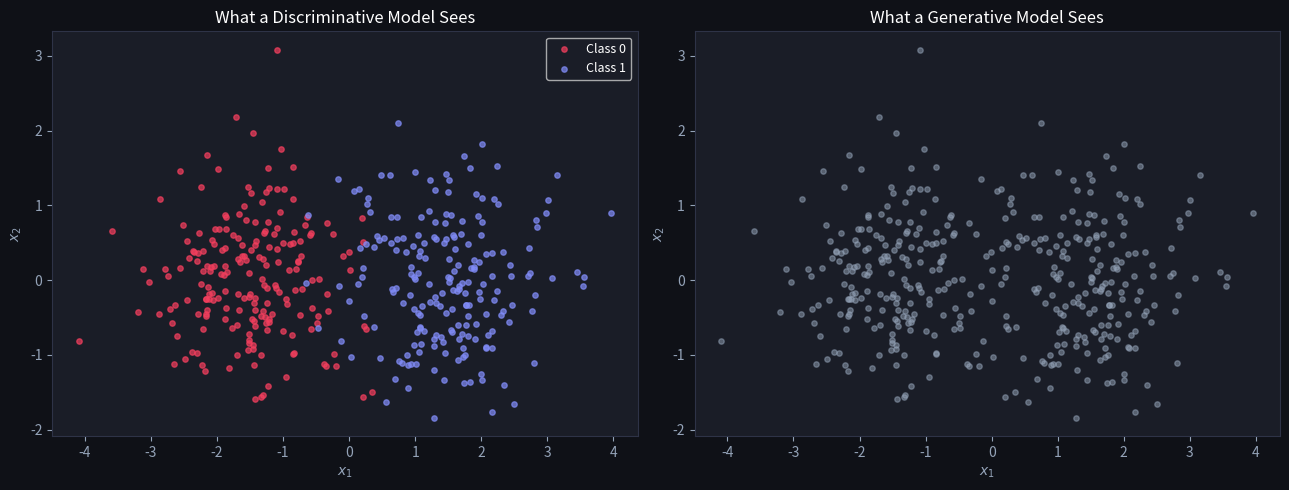
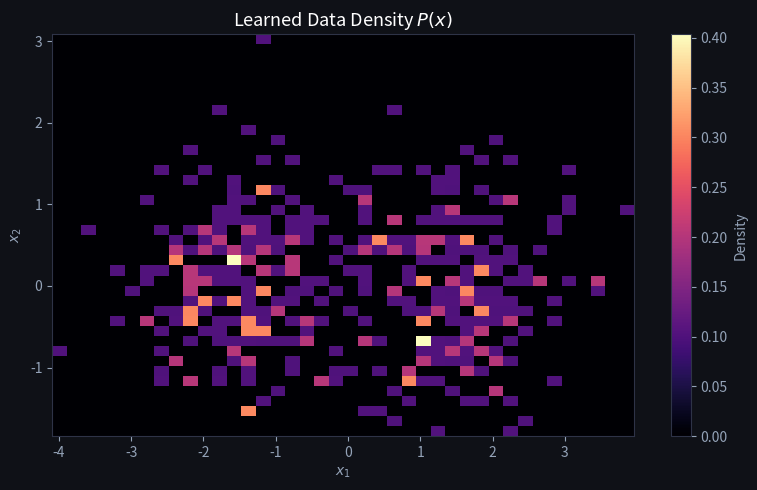
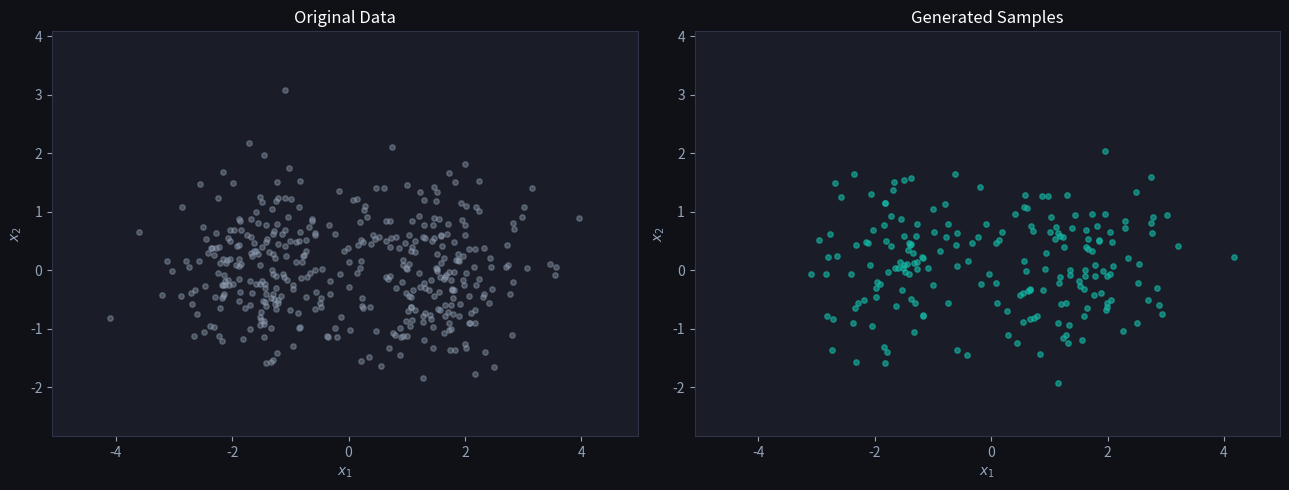
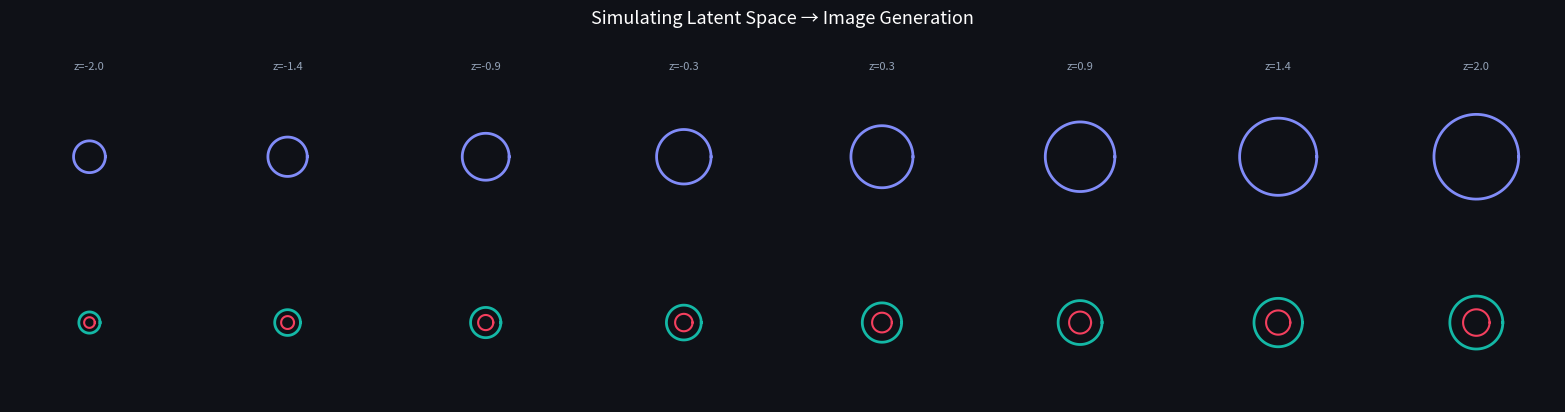
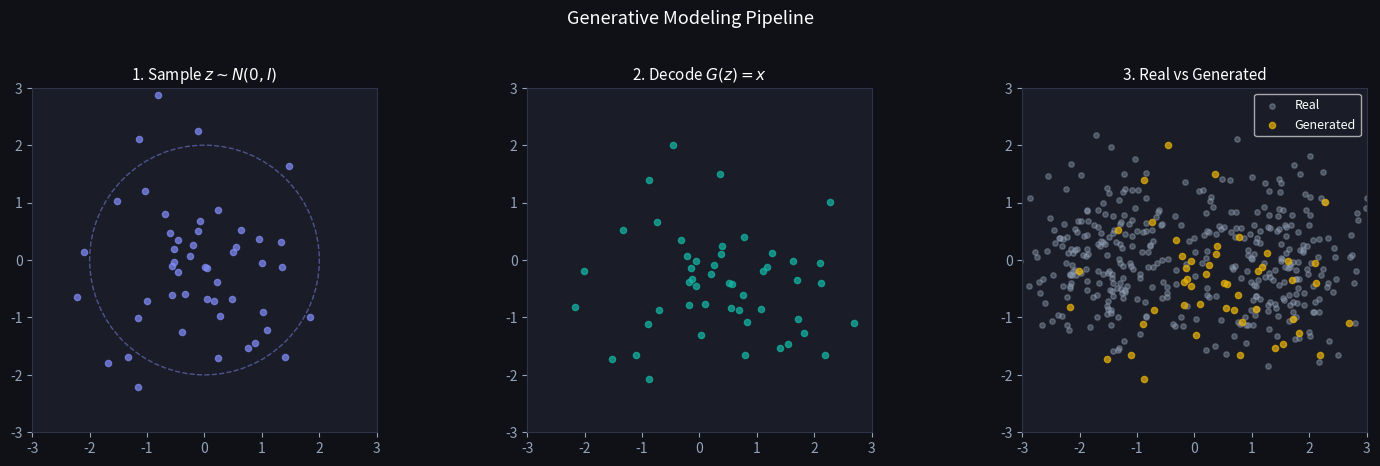

Write Python code to recreate these figures, in order.
import numpy as np
import matplotlib.pyplot as plt
from scipy.stats import norm

plt.rcParams['figure.facecolor'] = '#0f1117'
plt.rcParams['axes.facecolor'] = '#1a1d27'
plt.rcParams['text.color'] = 'white'
plt.rcParams['axes.labelcolor'] = '#94a3b8'
plt.rcParams['xtick.color'] = '#94a3b8'
plt.rcParams['ytick.color'] = '#94a3b8'
plt.rcParams['axes.edgecolor'] = '#2e3347'

np.random.seed(42)

# Two Gaussian clusters (class 0 and class 1)
n = 200
X_class0 = np.random.randn(n, 2) * 0.8 + np.array([-1.5, 0])
X_class1 = np.random.randn(n, 2) * 0.8 + np.array([1.5, 0])
X = np.vstack([X_class0, X_class1])
y = np.array([0] * n + [1] * n)

fig, axes = plt.subplots(1, 2, figsize=(13, 5))

# Left: data with labels
axes[0].scatter(X_class0[:, 0], X_class0[:, 1], c='#f43f5e', s=15, alpha=0.7, label='Class 0')
axes[0].scatter(X_class1[:, 0], X_class1[:, 1], c='#818cf8', s=15, alpha=0.7, label='Class 1')
axes[0].set_title('What a Discriminative Model Sees', color='white', fontsize=12)
axes[0].legend(fontsize=9)

# Right: just the data distribution
axes[1].scatter(X[:, 0], X[:, 1], c='#94a3b8', s=15, alpha=0.5)
axes[1].set_title('What a Generative Model Sees', color='white', fontsize=12)

for ax in axes:
    ax.set_xlabel('$x_1$')
    ax.set_ylabel('$x_2$')

plt.tight_layout()
plt.show()

fig, ax = plt.subplots(figsize=(8, 5))

# 2D density heatmap using histogram
h = ax.hist2d(X[:, 0], X[:, 1], bins=40, cmap='magma', density=True)
plt.colorbar(h[3], ax=ax, label='Density')

ax.set_title('Learned Data Density $P(x)$', color='white', fontsize=13)
ax.set_xlabel('$x_1$')
ax.set_ylabel('$x_2$')
plt.tight_layout()
plt.show()

print('A generative model learns this density surface.')
print('Once learned, we can sample from it to create new, realistic data points.')

# "Generative model" = we know the parameters (learned via EM or similar)
pi_0, pi_1 = 0.5, 0.5
mu_0, mu_1 = X_class0.mean(axis=0), X_class1.mean(axis=0)
cov_0 = np.cov(X_class0.T)
cov_1 = np.cov(X_class1.T)

# Generate new samples
n_gen = 200
labels = np.random.choice([0, 1], size=n_gen, p=[pi_0, pi_1])
X_generated = np.array([
    np.random.multivariate_normal(mu_0, cov_0) if l == 0 else np.random.multivariate_normal(mu_1, cov_1)
    for l in labels
])

fig, axes = plt.subplots(1, 2, figsize=(13, 5))

axes[0].scatter(X[:, 0], X[:, 1], c='#94a3b8', s=15, alpha=0.4)
axes[0].set_title('Original Data', color='white', fontsize=12)

axes[1].scatter(X_generated[:, 0], X_generated[:, 1], c='#14b8a6', s=15, alpha=0.6)
axes[1].set_title('Generated Samples', color='white', fontsize=12)

for ax in axes:
    ax.set_xlim(X[:, 0].min() - 1, X[:, 0].max() + 1)
    ax.set_ylim(X[:, 1].min() - 1, X[:, 1].max() + 1)
    ax.set_xlabel('$x_1$')
    ax.set_ylabel('$x_2$')

plt.tight_layout()
plt.show()

fig, axes = plt.subplots(2, 8, figsize=(16, 4))
fig.suptitle('Simulating Latent Space → Image Generation', color='white', fontsize=13, y=1.02)

# Create simple "digit-like" patterns from 2D latent space
z_vals = np.linspace(-2, 2, 8)
for i, z in enumerate(z_vals):
    # Simple pattern: concentric rings with varying radius based on z
    radius = 0.3 + 0.5 * (z + 2) / 4  # z controls size
    
    # Top row: one "digit" pattern
    ax = axes[0, i]
    theta = np.linspace(0, 2 * np.pi, 100)
    ax.plot(radius * np.cos(theta), radius * np.sin(theta), color='#818cf8', linewidth=2)
    ax.set_xlim(-1.5, 1.5)
    ax.set_ylim(-1.5, 1.5)
    ax.set_aspect('equal')
    ax.set_title(f'z={z:.1f}', color='#94a3b8', fontsize=8)
    ax.axis('off')
    
    # Bottom row: another pattern
    ax = axes[1, i]
    r2 = 0.2 + 0.3 * (z + 2) / 4
    ax.plot(r2 * np.cos(theta), r2 * np.sin(theta), color='#14b8a6', linewidth=2)
    ax.plot((r2 * 0.5) * np.cos(theta), (r2 * 0.5) * np.sin(theta), color='#f43f5e', linewidth=1.5)
    ax.set_xlim(-1.5, 1.5)
    ax.set_ylim(-1.5, 1.5)
    ax.set_aspect('equal')
    ax.axis('off')

plt.tight_layout()
plt.show()

print('As z changes smoothly, the generated output changes smoothly.')
print('This is the key property of a well-structured latent space.')

# Visual comparison: real vs generated from a simple generative model
np.random.seed(12)

fig, axes = plt.subplots(1, 3, figsize=(15, 4.5))
fig.suptitle('Generative Modeling Pipeline', color='white', fontsize=13, y=1.02)

# Step 1: Sample from latent space
z_samples = np.random.randn(50, 2)
axes[0].scatter(z_samples[:, 0], z_samples[:, 1], c='#818cf8', s=20, alpha=0.7)
circle = plt.Circle((0, 0), 2, fill=False, color='#818cf8', linestyle='--', alpha=0.5)
axes[0].add_patch(circle)
axes[0].set_title('1. Sample $z \sim N(0, I)$', color='white', fontsize=11)
axes[0].set_xlim(-3, 3)
axes[0].set_ylim(-3, 3)
axes[0].set_aspect('equal')

# Step 2: Decode
decoded = z_samples * np.array([1.2, 0.8]) + np.array([0.5, -0.3])  # simple transform
axes[1].scatter(decoded[:, 0], decoded[:, 1], c='#14b8a6', s=20, alpha=0.7)
axes[1].set_title('2. Decode $G(z) = x$', color='white', fontsize=11)
axes[1].set_xlim(-3, 3)
axes[1].set_ylim(-3, 3)
axes[1].set_aspect('equal')

# Step 3: Real vs Generated
axes[2].scatter(X[:, 0], X[:, 1], c='#94a3b8', s=15, alpha=0.4, label='Real')
axes[2].scatter(decoded[:, 0], decoded[:, 1], c='#eab308', s=20, alpha=0.7, label='Generated')
axes[2].set_title('3. Real vs Generated', color='white', fontsize=11)
axes[2].legend(fontsize=9)
axes[2].set_xlim(-3, 3)
axes[2].set_ylim(-3, 3)
axes[2].set_aspect('equal')

plt.tight_layout()
plt.show()
